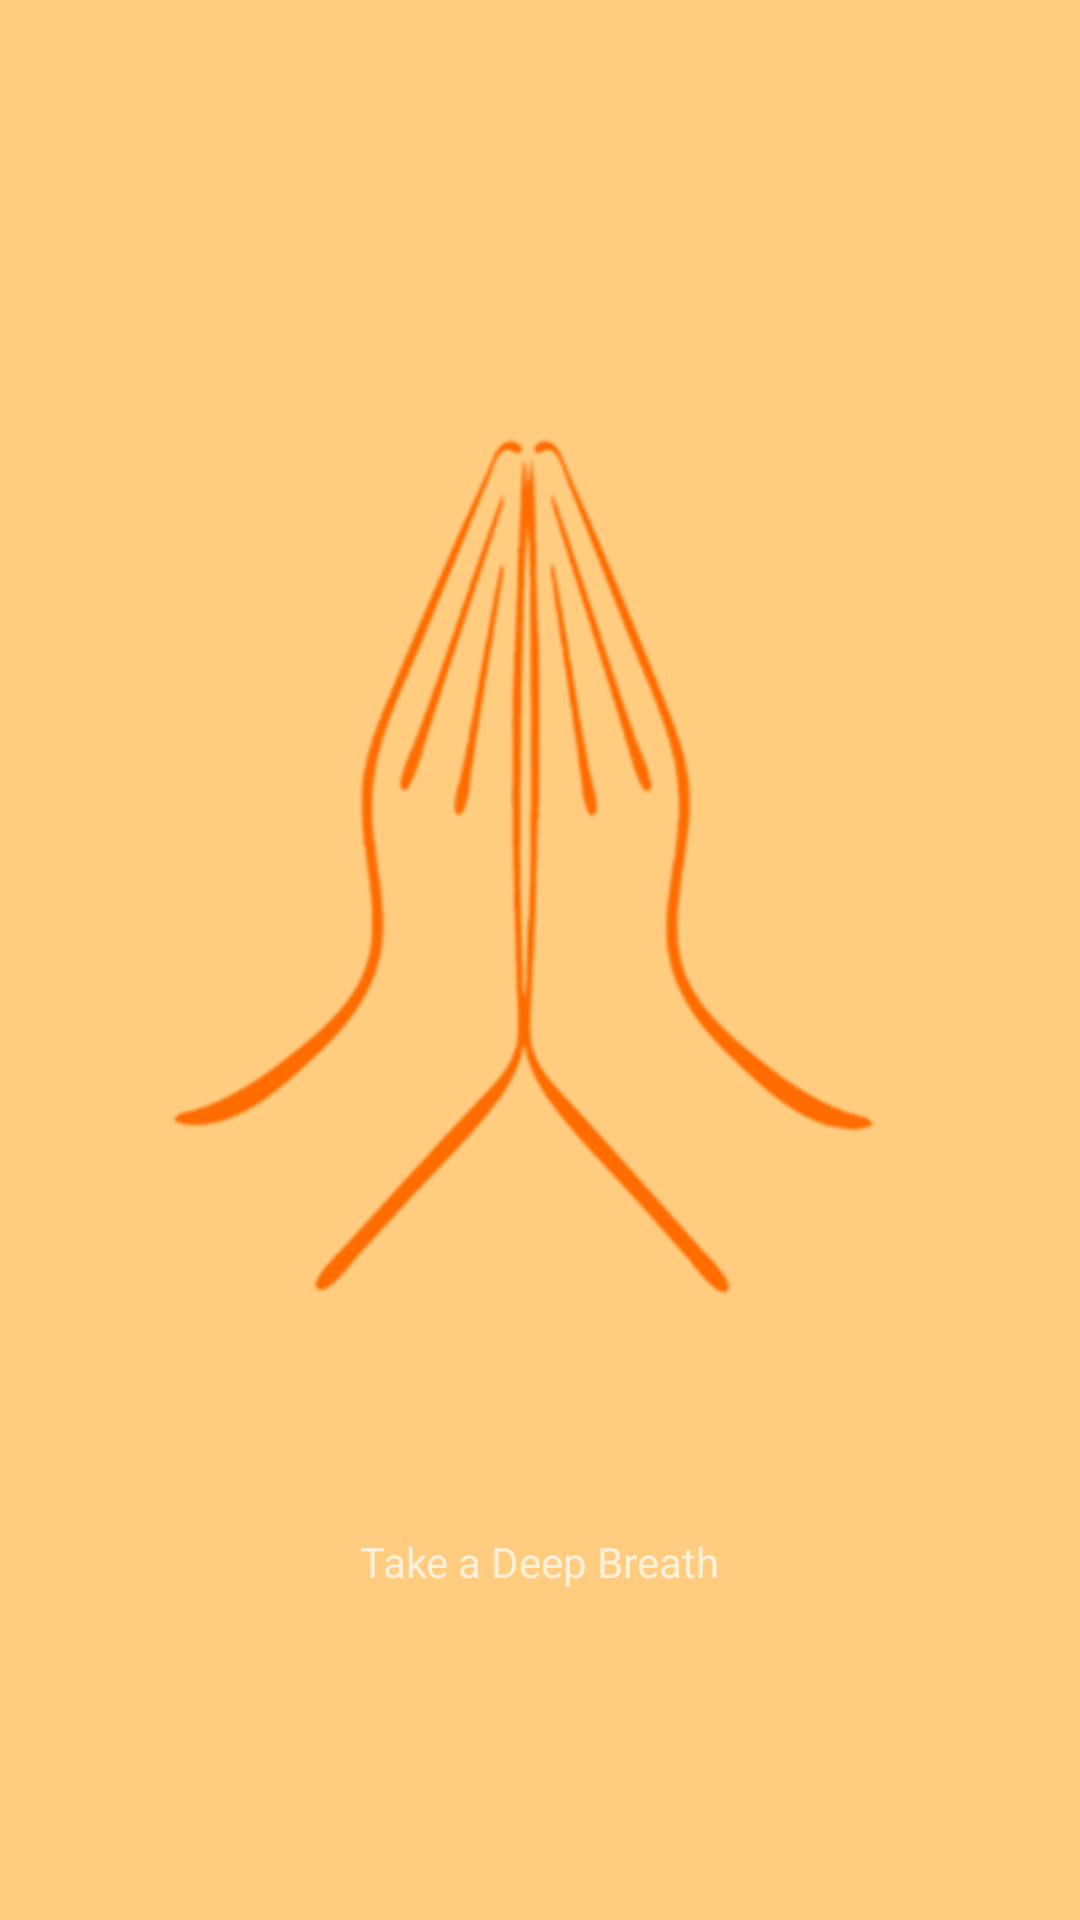

Here is an Android app screen rendered from its layout file. Give the layout XML and the strings, colors and styles it references.
<!-- AndroidManifest.xml: application theme AppTheme -->
<!-- res/layout/activity_screen_splash.xml -->
<?xml version="1.0" encoding="utf-8"?>
<RelativeLayout xmlns:android="http://schemas.android.com/apk/res/android"
    xmlns:tools="http://schemas.android.com/tools"
    android:layout_width="match_parent"
    android:layout_height="match_parent"
    tools:context="com.suneetsrivastava.om.Activities.screenSplash"
    android:background="@drawable/welcome">

    <TextView
        android:id="@+id/textView2"
        android:layout_width="wrap_content"
        android:layout_height="wrap_content"
        android:layout_alignParentBottom="true"
        android:layout_centerHorizontal="true"
        android:layout_marginBottom="110dp"
        android:text="@string/welString" />
</RelativeLayout>
<!-- resources referenced by this layout -->
<resources>
  <!-- drawable welcome: jpg bitmap (drawable, 91952 bytes) -->
  <string name="welString">Take a Deep Breath </string>
  <style name="AppTheme" parent="android:Theme.Material.NoActionBar.Fullscreen">
          
          <item name="colorPrimary">@color/colorPrimary</item>
          <item name="colorPrimaryDark">@color/colorPrimaryDark</item>
          <item name="colorAccent">@color/colorAccent</item>
      </style>
  <color name="colorPrimary">#3F51B5</color>
  <color name="colorPrimaryDark">#303F9F</color>
  <color name="colorAccent">#FF4081</color>
</resources>
